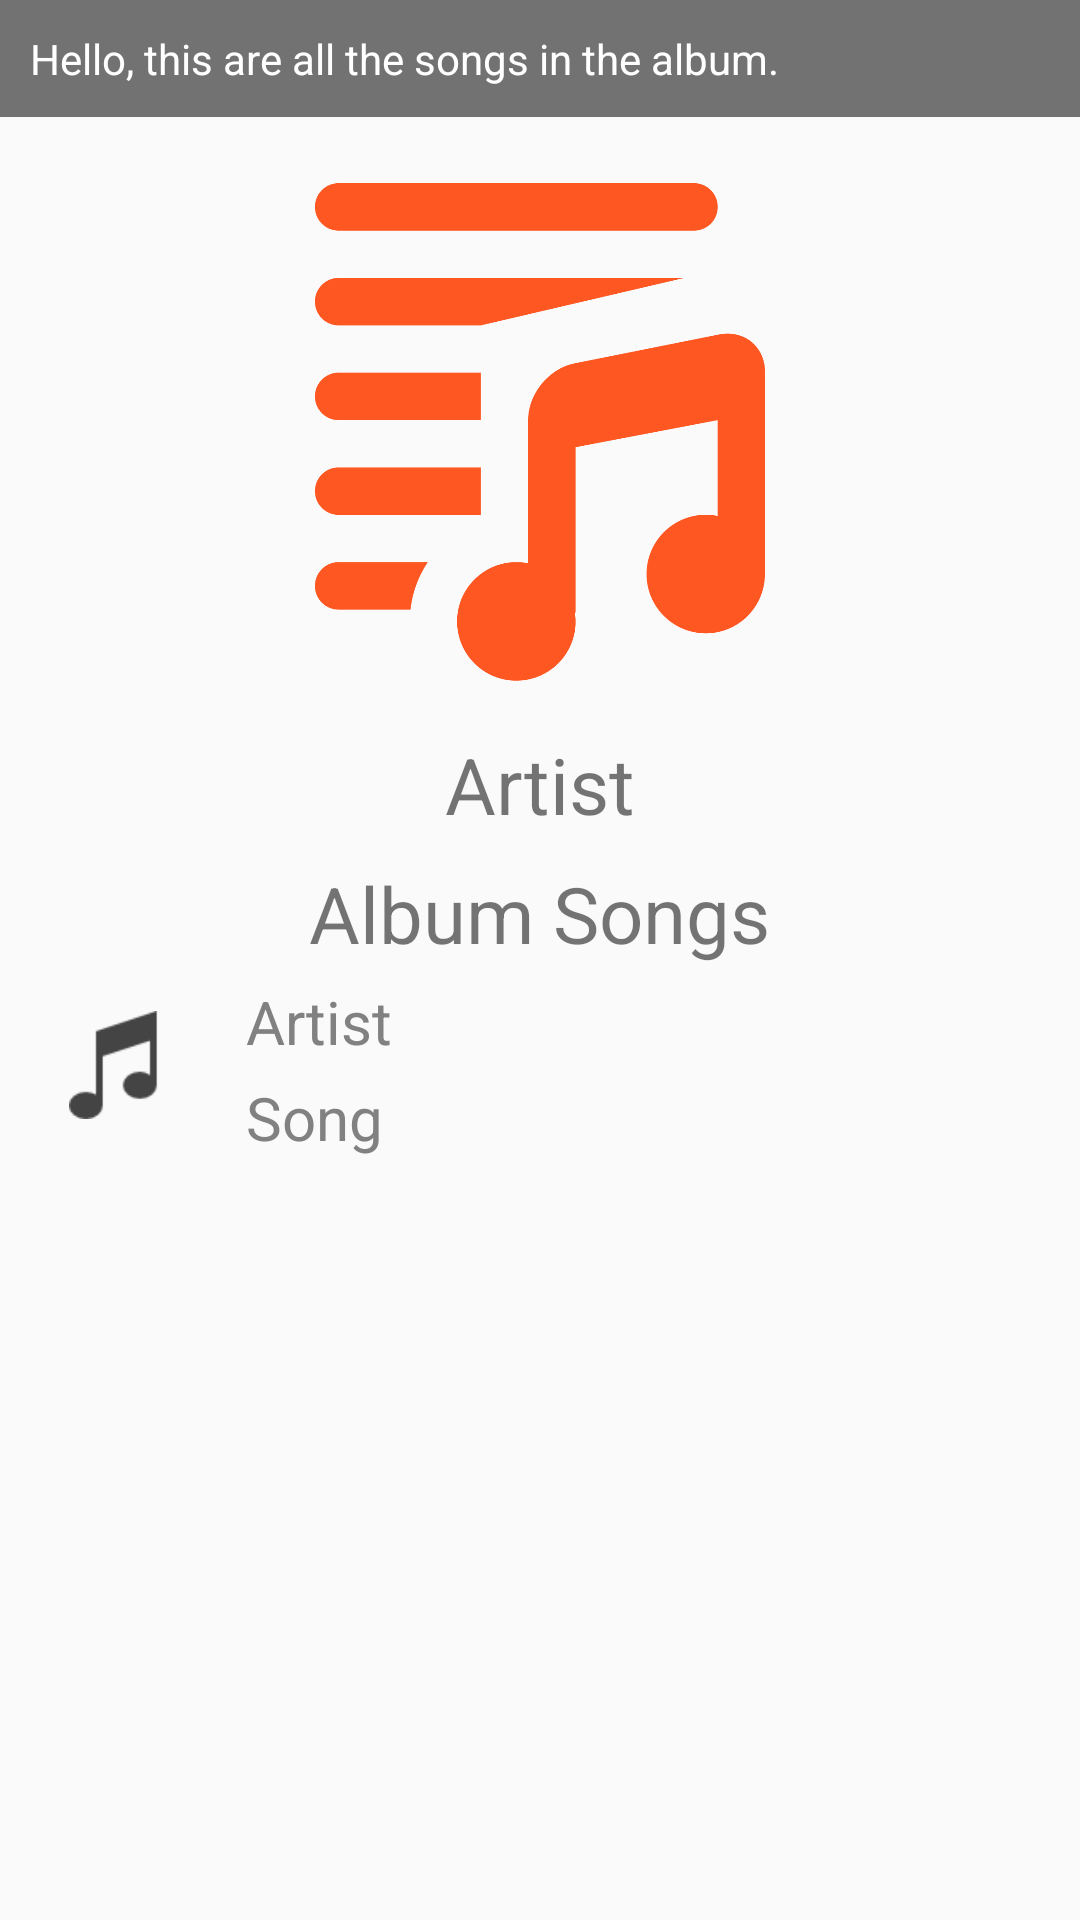

Produce the Android XML layout that renders to this screen, including the resource entries it uses.
<!-- AndroidManifest.xml: application theme AppTheme -->
<!-- res/layout/activity_album.xml -->
<?xml version="1.0" encoding="utf-8"?>
<ScrollView xmlns:android="http://schemas.android.com/apk/res/android"
    xmlns:tools="http://schemas.android.com/tools"
    tools:context="com.example.android.musicplayer.LibraryActivity"
    android:layout_width="match_parent"
    android:layout_height="match_parent">

    <LinearLayout
        android:layout_width="match_parent"
        android:layout_height="wrap_content"
        android:orientation="vertical"
        android:gravity="center_horizontal">

        <TextView
            android:id="@+id/mainInfo"
            android:text="@string/albumInfo"
            style="@style/layoutInfo"/>

        <ImageView
            android:src="@drawable/album_icon"
            android:layout_width="150dp"
            android:layout_height="200dp"/>

        <TextView
            android:layout_width="wrap_content"
            android:layout_height="wrap_content"
            android:layout_marginBottom="8dp"
            android:textSize="26sp"
            android:text="@string/artist"/>

        <TextView
            android:layout_width="wrap_content"
            android:layout_height="wrap_content"
            android:textSize="26dp"
            android:text="@string/albumSong"/>

        <LinearLayout
            android:id="@+id/album_Song"
            android:layout_width="match_parent"
            android:layout_height="match_parent"
            android:orientation="horizontal"
            android:paddingBottom="8dp">
            <ImageView
                android:src="@drawable/music_library"
                android:layout_height="50dp"
                android:layout_width="50dp"
                style="@style/imgSong"/>
            <RelativeLayout
                android:layout_width="wrap_content"
                android:layout_height="wrap_content">
                <TextView
                    android:id="@+id/template_songArtist2"
                    style="@style/mainScreen"
                    android:text="@string/artist"/>

                <TextView
                    android:id="@+id/template_songName2"
                    style="@style/mainScreen"
                    android:text="@string/songName"
                    android:layout_below="@id/template_songArtist2"/>

            </RelativeLayout>

        </LinearLayout>

    </LinearLayout>
</ScrollView>
<!-- resources referenced by this layout -->
<resources>
  <!-- drawable album_icon: png bitmap (drawable, 15975 bytes) -->
  <!-- drawable music_library: png bitmap (drawable, 718 bytes) -->
  <string name="albumInfo">Hello, this are all the songs in the album.</string>
  <string name="albumSong">Album Songs</string>
  <string name="artist">Artist</string>
  <string name="songName">Song</string>
  <style name="imgSong">
          <item name="android:scaleType">fitCenter</item>
          <item name="android:layout_marginTop">8dp</item>
          <item name="android:layout_marginLeft">16dp</item>
          <item name="android:layout_marginRight">16dp</item>
          <item name="android:padding">7dp</item>
      </style>
  <style name="layoutInfo">
          <item name="android:padding">10dp</item>
          <item name="android:layout_width">match_parent</item>
          <item name="android:layout_height">wrap_content</item>
          <item name="android:layout_marginBottom">5dp</item>
          <item name="android:textSize">14sp</item>
          <item name="android:background">@color/colorBodyText</item>
          <item name="android:textColor">@color/colorWhite</item>
      </style>
  <style name="mainScreen">
          <item name="android:layout_width">wrap_content</item>
          <item name="android:layout_height">wrap_content</item>
          <item name="android:textSize">20sp</item>
          <item name="android:textColor">#818181</item>
          <item name="android:layout_marginTop">5dp</item>
      </style>
  <style name="AppTheme" parent="Theme.AppCompat.Light.DarkActionBar">
          
          <item name="colorPrimary">@color/colorPrimary</item>
          <item name="colorPrimaryDark">@color/colorPrimaryDark</item>
          <item name="colorAccent">@color/colorAccent</item>
      </style>
  <color name="colorBodyText">#727272</color>
  <color name="colorWhite">#ffffff</color>
  <color name="colorPrimary">#FF5722</color>
  <color name="colorPrimaryDark">#E64A19</color>
  <color name="colorAccent">#607D8B</color>
</resources>
